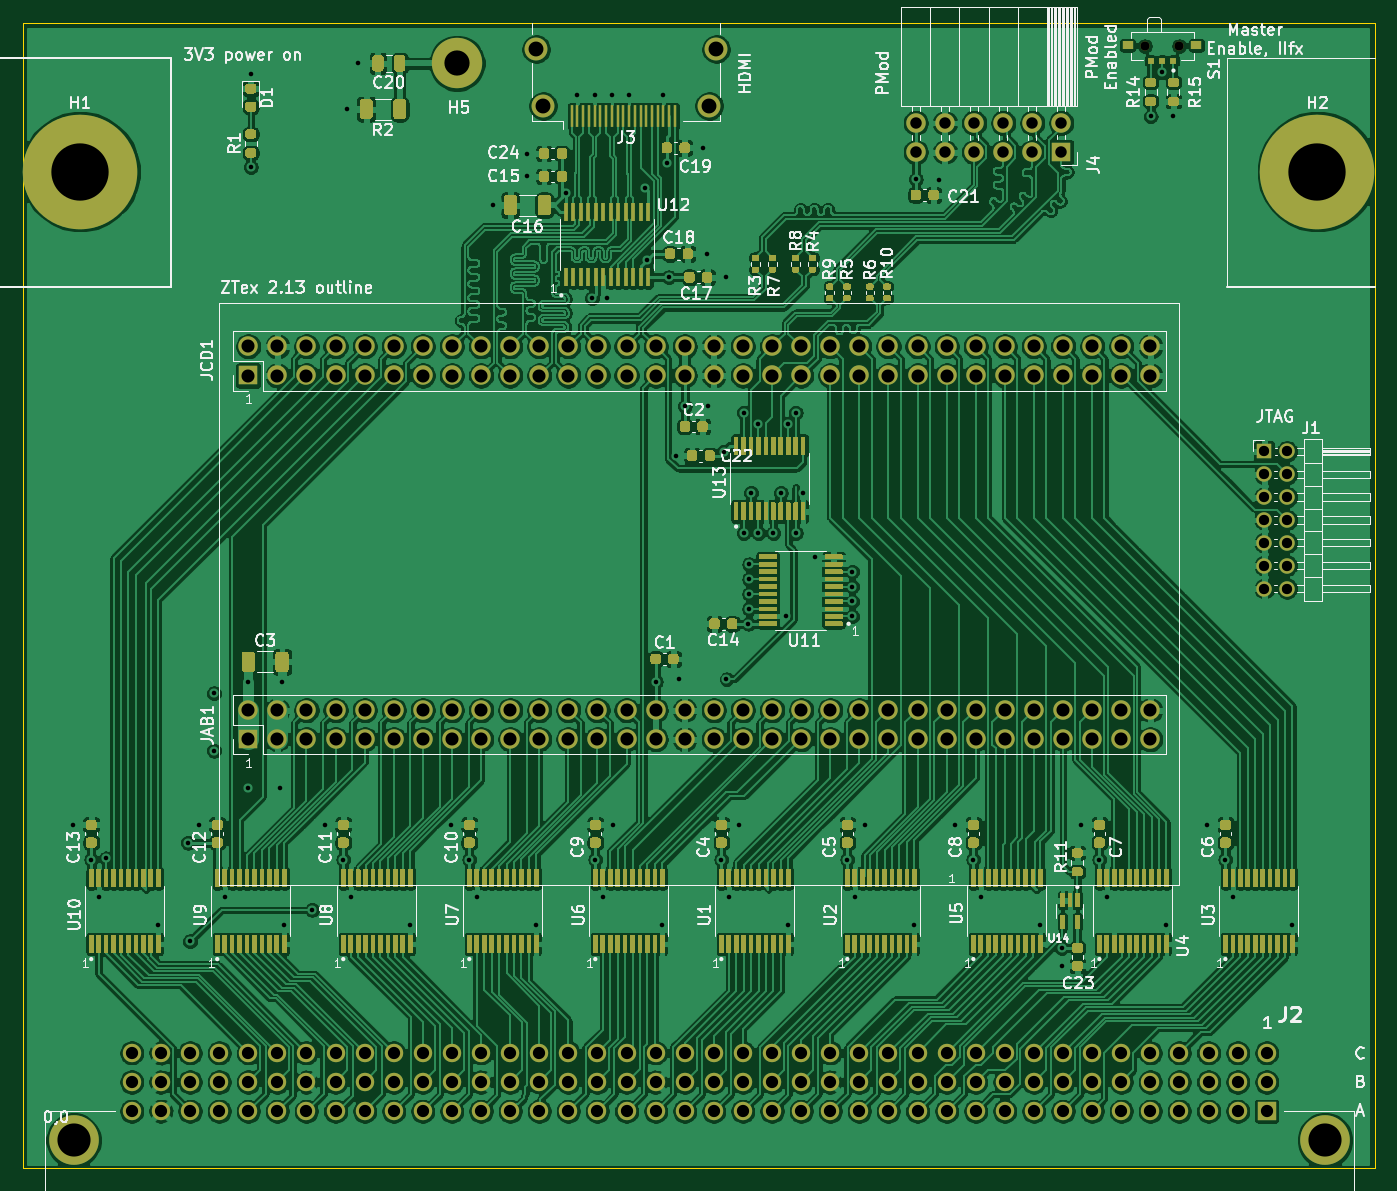
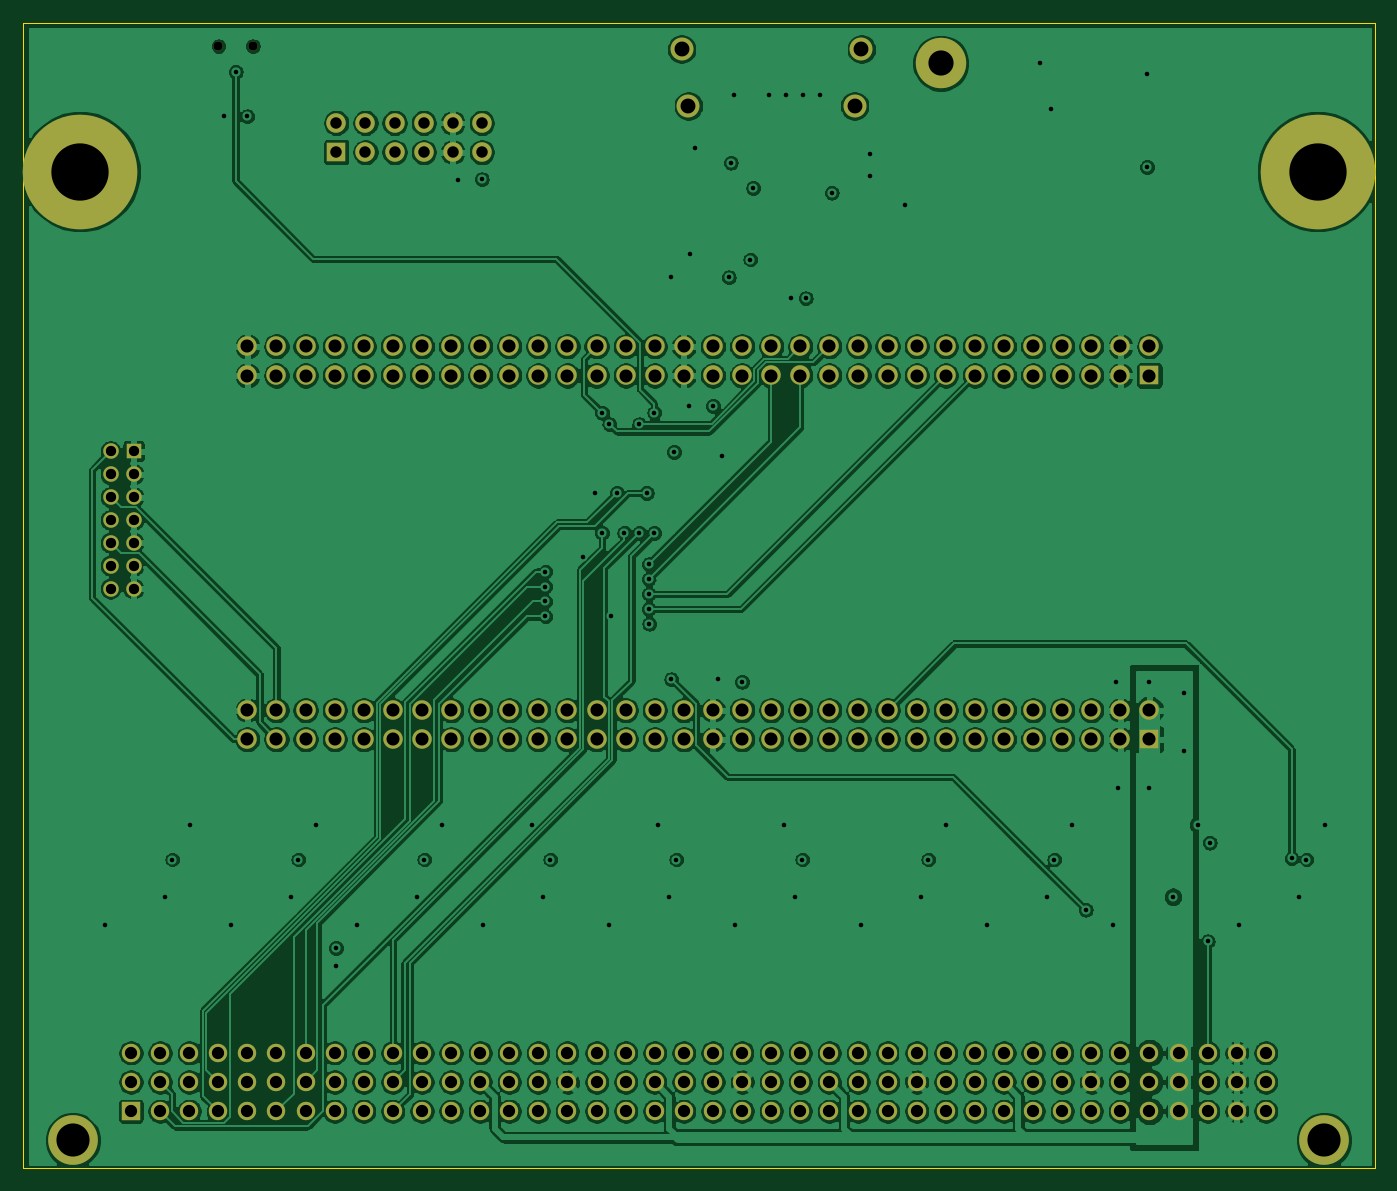
Circuit board: 13 layer files. Board 118.0 x 100.0 mm.
- bottom_copper: IIsi-to-ztex-B_Cu.gbr (566865 bytes)
- bottom_mask: IIsi-to-ztex-B_Mask.gbr (8309 bytes)
- paste: IIsi-to-ztex-B_Paste.gbr (487 bytes)
- bottom_silk: IIsi-to-ztex-B_SilkS.gbr (488 bytes)
- outline: IIsi-to-ztex-Edge_Cuts.gbr (717 bytes)
- top_copper: IIsi-to-ztex-F_Cu.gbr (1018732 bytes)
- top_mask: IIsi-to-ztex-F_Mask.gbr (120326 bytes)
- paste: IIsi-to-ztex-F_Paste.gbr (112538 bytes)
- top_silk: IIsi-to-ztex-F_SilkS.gbr (85736 bytes)
- inner_copper: IIsi-to-ztex-In1_Cu.gbr (610585 bytes)
- inner_copper: IIsi-to-ztex-In2_Cu.gbr (641613 bytes)
- drill: IIsi-to-ztex-NPTH.drl (345 bytes)
- drill: IIsi-to-ztex-PTH.drl (6371 bytes)

=== bottom_copper: IIsi-to-ztex-B_Cu.gbr (566865 bytes, source omitted) ===
=== bottom_mask: IIsi-to-ztex-B_Mask.gbr (8309 bytes, source omitted) ===
=== paste: IIsi-to-ztex-B_Paste.gbr ===
%TF.GenerationSoftware,KiCad,Pcbnew,5.1.9+dfsg1-1~bpo10+1*%
%TF.CreationDate,2023-05-16T13:37:29+02:00*%
%TF.ProjectId,IIsi-to-ztex,49497369-2d74-46f2-9d7a-7465782e6b69,rev?*%
%TF.SameCoordinates,Original*%
%TF.FileFunction,Paste,Bot*%
%TF.FilePolarity,Positive*%
%FSLAX46Y46*%
G04 Gerber Fmt 4.6, Leading zero omitted, Abs format (unit mm)*
G04 Created by KiCad (PCBNEW 5.1.9+dfsg1-1~bpo10+1) date 2023-05-16 13:37:29*
%MOMM*%
%LPD*%
G01*
G04 APERTURE LIST*
G04 APERTURE END LIST*
M02*

=== bottom_silk: IIsi-to-ztex-B_SilkS.gbr ===
%TF.GenerationSoftware,KiCad,Pcbnew,5.1.9+dfsg1-1~bpo10+1*%
%TF.CreationDate,2023-05-16T13:37:29+02:00*%
%TF.ProjectId,IIsi-to-ztex,49497369-2d74-46f2-9d7a-7465782e6b69,rev?*%
%TF.SameCoordinates,Original*%
%TF.FileFunction,Legend,Bot*%
%TF.FilePolarity,Positive*%
%FSLAX46Y46*%
G04 Gerber Fmt 4.6, Leading zero omitted, Abs format (unit mm)*
G04 Created by KiCad (PCBNEW 5.1.9+dfsg1-1~bpo10+1) date 2023-05-16 13:37:29*
%MOMM*%
%LPD*%
G01*
G04 APERTURE LIST*
G04 APERTURE END LIST*
M02*

=== outline: IIsi-to-ztex-Edge_Cuts.gbr ===
%TF.GenerationSoftware,KiCad,Pcbnew,5.1.9+dfsg1-1~bpo10+1*%
%TF.CreationDate,2023-05-16T13:37:29+02:00*%
%TF.ProjectId,IIsi-to-ztex,49497369-2d74-46f2-9d7a-7465782e6b69,rev?*%
%TF.SameCoordinates,Original*%
%TF.FileFunction,Profile,NP*%
%FSLAX46Y46*%
G04 Gerber Fmt 4.6, Leading zero omitted, Abs format (unit mm)*
G04 Created by KiCad (PCBNEW 5.1.9+dfsg1-1~bpo10+1) date 2023-05-16 13:37:29*
%MOMM*%
%LPD*%
G01*
G04 APERTURE LIST*
%TA.AperFunction,Profile*%
%ADD10C,0.050000*%
%TD*%
G04 APERTURE END LIST*
D10*
X213570000Y-52440000D02*
X95570000Y-52440000D01*
X213570000Y-152440000D02*
X213570000Y-52440000D01*
X95570000Y-152440000D02*
X95570000Y-52440000D01*
X95570000Y-152440000D02*
X213570000Y-152440000D01*
M02*

=== top_copper: IIsi-to-ztex-F_Cu.gbr (1018732 bytes, source omitted) ===
=== top_mask: IIsi-to-ztex-F_Mask.gbr (120326 bytes, source omitted) ===
=== paste: IIsi-to-ztex-F_Paste.gbr (112538 bytes, source omitted) ===
=== top_silk: IIsi-to-ztex-F_SilkS.gbr (85736 bytes, source omitted) ===
=== inner_copper: IIsi-to-ztex-In1_Cu.gbr (610585 bytes, source omitted) ===
=== inner_copper: IIsi-to-ztex-In2_Cu.gbr (641613 bytes, source omitted) ===
=== drill: IIsi-to-ztex-NPTH.drl ===
M48
; DRILL file {KiCad 5.1.9+dfsg1-1~bpo10+1} date Tue May 16 13:37:32 2023
; FORMAT={-:-/ absolute / inch / decimal}
; #@! TF.CreationDate,2023-05-16T13:37:32+02:00
; #@! TF.GenerationSoftware,Kicad,Pcbnew,5.1.9+dfsg1-1~bpo10+1
; #@! TF.FileFunction,NonPlated,1,4,NPTH
FMAT,2
INCH
T1C0.0315
%
G90
G05
T1
X7.6181Y-2.1457
X7.7362Y-2.1457
T0
M30

=== drill: IIsi-to-ztex-PTH.drl (6371 bytes, source omitted) ===
